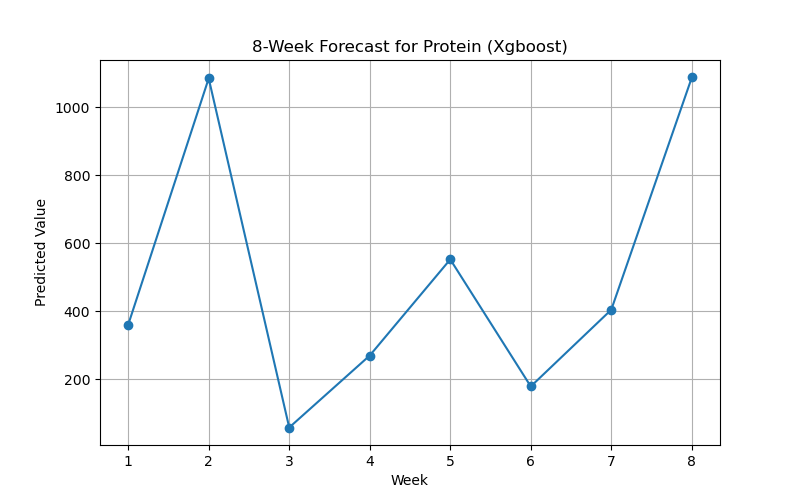

The file beside this chart, header and first rows:
Week, Prediction
1, 360.8
2, 1086
3, 58.74
4, 270.4
5, 553.2
6, 179.5
7, 405.2
8, 1088
